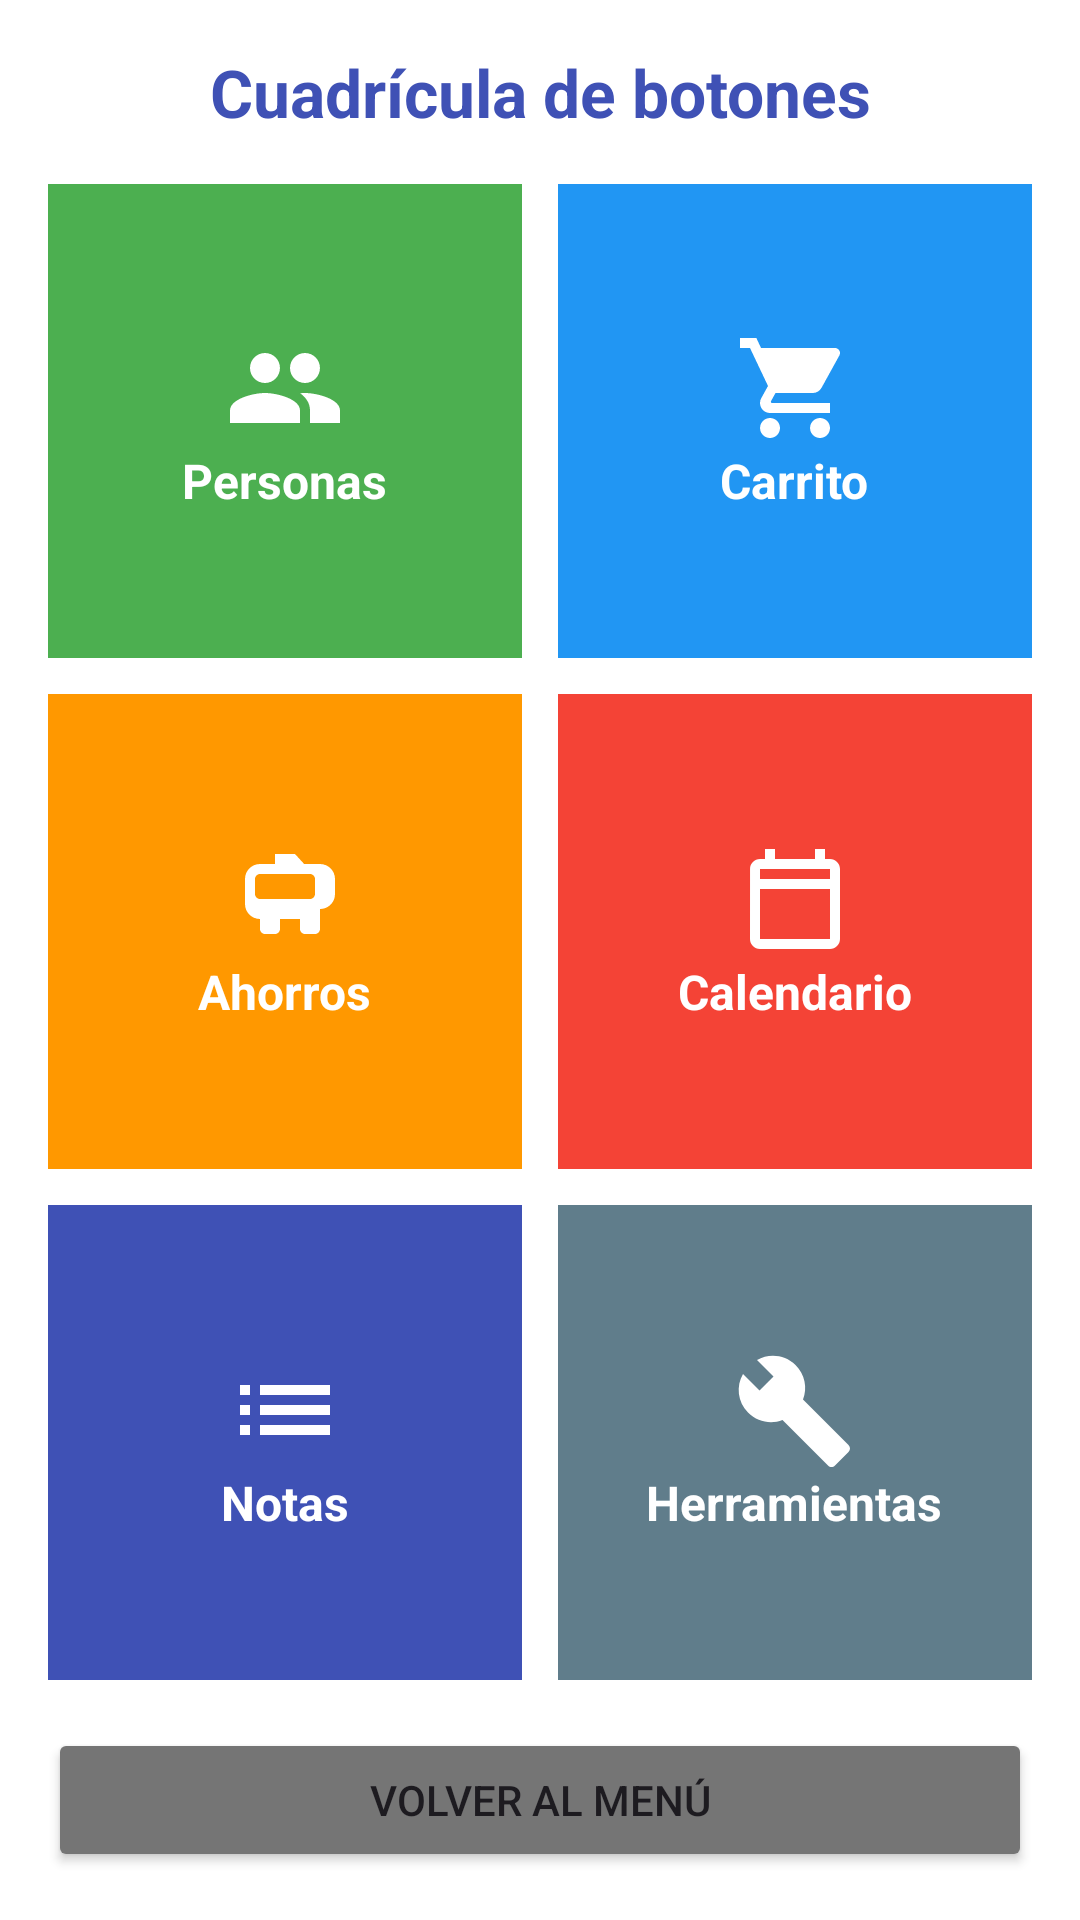

Write the Android layout XML for this screen, with the resource values it uses.
<!-- AndroidManifest.xml: application theme Theme.RecursosYEstilos -->
<!-- res/layout/activity_ejercicio_09.xml -->
<?xml version="1.0" encoding="utf-8"?>
<LinearLayout xmlns:android="http://schemas.android.com/apk/res/android"
    xmlns:app="http://schemas.android.com/apk/res-auto"
    android:layout_width="match_parent"
    android:layout_height="match_parent"
    android:orientation="vertical"
    android:padding="16dp"
    android:background="#FFFFFF">

    <TextView
        android:layout_width="match_parent"
        android:layout_height="wrap_content"
        android:text="@string/ej09_title"
        android:textSize="22sp"
        android:textStyle="bold"
        android:gravity="center"
        android:textColor="@color/primary_color"
        android:layout_marginBottom="16dp" />

    <TableLayout
        android:layout_width="match_parent"
        android:layout_height="0dp"
        android:layout_weight="1"
        android:stretchColumns="*">

        
        <TableRow
            android:layout_width="match_parent"
            android:layout_height="0dp"
            android:layout_weight="1"
            android:layout_marginBottom="12dp">

            <LinearLayout
                android:layout_width="0dp"
                android:layout_height="match_parent"
                android:layout_weight="1"
                android:background="@color/tile_green"
                android:orientation="vertical"
                android:gravity="center"
                android:layout_marginEnd="6dp">

                <ImageView
                    android:layout_width="40dp"
                    android:layout_height="40dp"
                    android:src="@drawable/ic_people"
                    android:contentDescription="@string/ej09_people" />

                <TextView
                    android:layout_width="wrap_content"
                    android:layout_height="wrap_content"
                    android:text="@string/ej09_people"
                    android:textColor="#FFFFFF"
                    android:textSize="16sp"
                    android:textStyle="bold" />
            </LinearLayout>

            <LinearLayout
                android:layout_width="0dp"
                android:layout_height="match_parent"
                android:layout_weight="1"
                android:background="@color/tile_blue"
                android:orientation="vertical"
                android:gravity="center"
                android:layout_marginStart="6dp">

                <ImageView
                    android:layout_width="40dp"
                    android:layout_height="40dp"
                    android:src="@drawable/ic_cart"
                    android:contentDescription="@string/ej09_cart" />

                <TextView
                    android:layout_width="wrap_content"
                    android:layout_height="wrap_content"
                    android:text="@string/ej09_cart"
                    android:textColor="#FFFFFF"
                    android:textSize="16sp"
                    android:textStyle="bold" />
            </LinearLayout>
        </TableRow>

        
        <TableRow
            android:layout_width="match_parent"
            android:layout_height="0dp"
            android:layout_weight="1"
            android:layout_marginBottom="12dp">

            <LinearLayout
                android:layout_width="0dp"
                android:layout_height="match_parent"
                android:layout_weight="1"
                android:background="@color/tile_orange"
                android:orientation="vertical"
                android:gravity="center"
                android:layout_marginEnd="6dp">

                <ImageView
                    android:layout_width="40dp"
                    android:layout_height="40dp"
                    android:src="@drawable/ic_savings"
                    android:contentDescription="@string/ej09_savings" />

                <TextView
                    android:layout_width="wrap_content"
                    android:layout_height="wrap_content"
                    android:text="@string/ej09_savings"
                    android:textColor="#FFFFFF"
                    android:textSize="16sp"
                    android:textStyle="bold" />
            </LinearLayout>

            <LinearLayout
                android:layout_width="0dp"
                android:layout_height="match_parent"
                android:layout_weight="1"
                android:background="@color/tile_red"
                android:orientation="vertical"
                android:gravity="center"
                android:layout_marginStart="6dp">

                <ImageView
                    android:layout_width="40dp"
                    android:layout_height="40dp"
                    android:src="@drawable/ic_calendar"
                    android:contentDescription="@string/ej09_calendar" />

                <TextView
                    android:layout_width="wrap_content"
                    android:layout_height="wrap_content"
                    android:text="@string/ej09_calendar"
                    android:textColor="#FFFFFF"
                    android:textSize="16sp"
                    android:textStyle="bold" />
            </LinearLayout>
        </TableRow>

        
        <TableRow
            android:layout_width="match_parent"
            android:layout_height="0dp"
            android:layout_weight="1">

            <LinearLayout
                android:layout_width="0dp"
                android:layout_height="match_parent"
                android:layout_weight="1"
                android:background="@color/tile_dark_blue"
                android:orientation="vertical"
                android:gravity="center"
                android:layout_marginEnd="6dp">

                <ImageView
                    android:layout_width="40dp"
                    android:layout_height="40dp"
                    android:src="@drawable/ic_list"
                    android:contentDescription="@string/ej09_notes" />

                <TextView
                    android:layout_width="wrap_content"
                    android:layout_height="wrap_content"
                    android:text="@string/ej09_notes"
                    android:textColor="#FFFFFF"
                    android:textSize="16sp"
                    android:textStyle="bold" />
            </LinearLayout>

            <LinearLayout
                android:layout_width="0dp"
                android:layout_height="match_parent"
                android:layout_weight="1"
                android:background="@color/tile_gray"
                android:orientation="vertical"
                android:gravity="center"
                android:layout_marginStart="6dp">

                <ImageView
                    android:layout_width="40dp"
                    android:layout_height="40dp"
                    android:src="@drawable/ic_wrench"
                    android:contentDescription="@string/ej09_tools" />

                <TextView
                    android:layout_width="wrap_content"
                    android:layout_height="wrap_content"
                    android:text="@string/ej09_tools"
                    android:textColor="#FFFFFF"
                    android:textSize="16sp"
                    android:textStyle="bold" />
            </LinearLayout>
        </TableRow>

    </TableLayout>

    <Button
        android:id="@+id/btnBackMenu"
        android:layout_width="match_parent"
        android:layout_height="wrap_content"
        android:text="@string/btn_back_to_menu"
        android:backgroundTint="#757575"
        android:layout_marginTop="16dp" />

</LinearLayout>
<!-- resources referenced by this layout -->
<resources>
  <color name="primary_color">#FF3F51B5</color>
  <color name="tile_blue">#2196F3</color>
  <color name="tile_dark_blue">#3F51B5</color>
  <color name="tile_gray">#607D8B</color>
  <color name="tile_green">#4CAF50</color>
  <color name="tile_orange">#FF9800</color>
  <color name="tile_red">#F44336</color>
  <!-- drawable ic_calendar (drawable) -->
  <vector xmlns:android="http://schemas.android.com/apk/res/android"
      android:width="36dp"
      android:height="36dp"
      android:viewportWidth="24"
      android:viewportHeight="24">
    <path
        android:fillColor="#FFFFFFFF"
        android:pathData="M19,4h-1V2h-2v2H8V2H6v2H5c-1.11,0 -1.99,0.9 -1.99,2L3,20c0,1.1 0.89,2 2,2h14c1.1,0 2,-0.9 2,-2V6c0,-1.1 -0.9,-2 -2,-2zm0,16H5V10h14v10zm0,-12H5V6h14v2z"/>
  </vector>
  <!-- drawable ic_list (drawable) -->
  <vector xmlns:android="http://schemas.android.com/apk/res/android"
      android:width="36dp"
      android:height="36dp"
      android:viewportWidth="24"
      android:viewportHeight="24">
    <path
        android:fillColor="#FFFFFFFF"
        android:pathData="M3,13h2v-2H3v2zm0,4h2v-2H3v2zm0,-8h2V7H3v2zm4,4h14v-2H7v2zm0,4h14v-2H7v2zM7,7v2h14V7H7z"/>
  </vector>
  <!-- drawable ic_people (drawable) -->
  <vector xmlns:android="http://schemas.android.com/apk/res/android"
      android:width="36dp"
      android:height="36dp"
      android:viewportWidth="24"
      android:viewportHeight="24">
    <path
        android:fillColor="#FFFFFFFF"
        android:pathData="M16,11c1.66,0 2.99,-1.34 2.99,-3S17.66,5 16,5c-1.66,0 -3,1.34 -3,3s1.34,3 3,3zm-8,0c1.66,0 2.99,-1.34 2.99,-3S9.66,5 8,5C6.34,5 5,6.34 5,8s1.34,3 3,3zm0,2c-2.33,0 -7,1.17 -7,3.5V19h14v-2.5c0,-2.33 -4.67,-3.5 -7,-3.5zm8,0c-0.29,0 -0.62,0.02 -0.97,0.05 1.16,0.84 1.97,1.97 1.97,3.45V19h6v-2.5c0,-2.33 -4.67,-3.5 -7,-3.5z"/>
  </vector>
  <!-- drawable ic_savings (drawable) -->
  <vector xmlns:android="http://schemas.android.com/apk/res/android"
      android:width="36dp"
      android:height="36dp"
      android:viewportWidth="24"
      android:viewportHeight="24">
    <path
        android:fillColor="#FFFFFFFF"
        android:pathData="M19,14c1.49,0 2.71,-1.05 2.95,-2.45l.05,-0.55V8c0,-1.66 -1.34,-3 -3,-3h-3.17L14,3H10v2H7C5.34,5 4,6.34 4,8v5c0,1.66 1.34,3 3,3v2c0,0.55 0.45,1 1,1h2c0.55,0 1,-0.45 1,-1v-2h4v2c0,0.55 0.45,1 1,1h2c0.55,0 1,-0.45 1,-1v-2zM7,7h10c0.55,0 1,0.45 1,1v3c0,0.55 -0.45,1 -1,1H7c-0.55,0 -1,-0.45 -1,-1V8c0,-0.55 0.45,-1 1,-1z"/>
  </vector>
  <!-- drawable ic_wrench (drawable) -->
  <vector xmlns:android="http://schemas.android.com/apk/res/android"
      android:width="36dp"
      android:height="36dp"
      android:viewportWidth="24"
      android:viewportHeight="24">
    <path
        android:fillColor="#FFFFFFFF"
        android:pathData="M22.7,19l-9.1,-9.1c0.9,-2.3 0.4,-5 -1.5,-6.9 -2.1,-2.1 -5.3,-2.4 -7.7,-1l3.3,3.3 -2.8,2.8 -3.3,-3.3c-1.4,2.4 -1.1,5.6 1,7.7 1.9,1.9 4.6,2.4 6.9,1.5l9.1,9.1c0.4,0.4 1,0.4 1.4,0l2.7,-2.7c0.4,-0.4 0.4,-1 0,-1.4z"/>
  </vector>
  <string name="btn_back_to_menu">Volver al menú</string>
  <string name="ej09_calendar">Calendario</string>
  <string name="ej09_cart">Carrito</string>
  <string name="ej09_notes">Notas</string>
  <string name="ej09_people">Personas</string>
  <string name="ej09_savings">Ahorros</string>
  <string name="ej09_title">Cuadrícula de botones</string>
  <string name="ej09_tools">Herramientas</string>
  <style name="Theme.RecursosYEstilos" parent="Base.Theme.RecursosYEstilos" />
  <style name="Base.Theme.RecursosYEstilos" parent="Theme.Material3.DayNight.NoActionBar">
          
          
      </style>
</resources>
